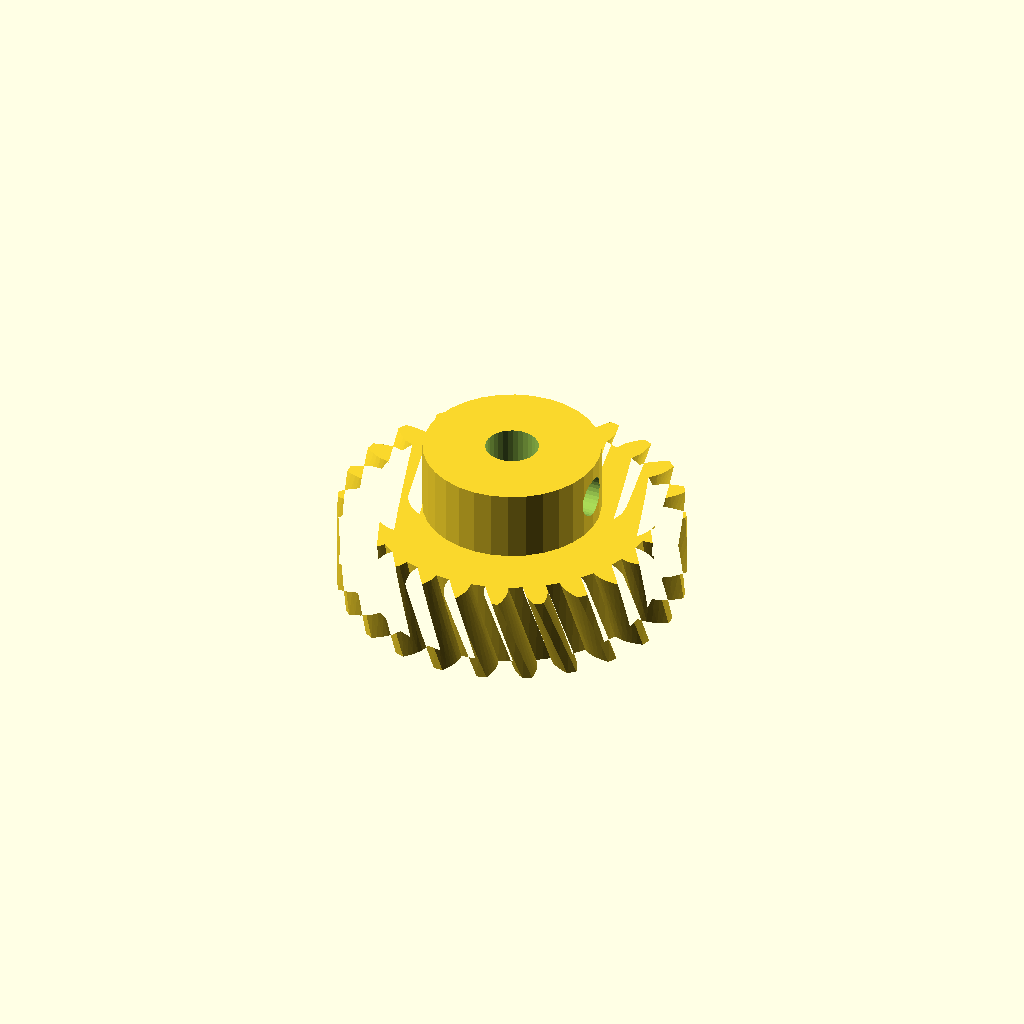
Cell 1: rendered with the file's own defaults.
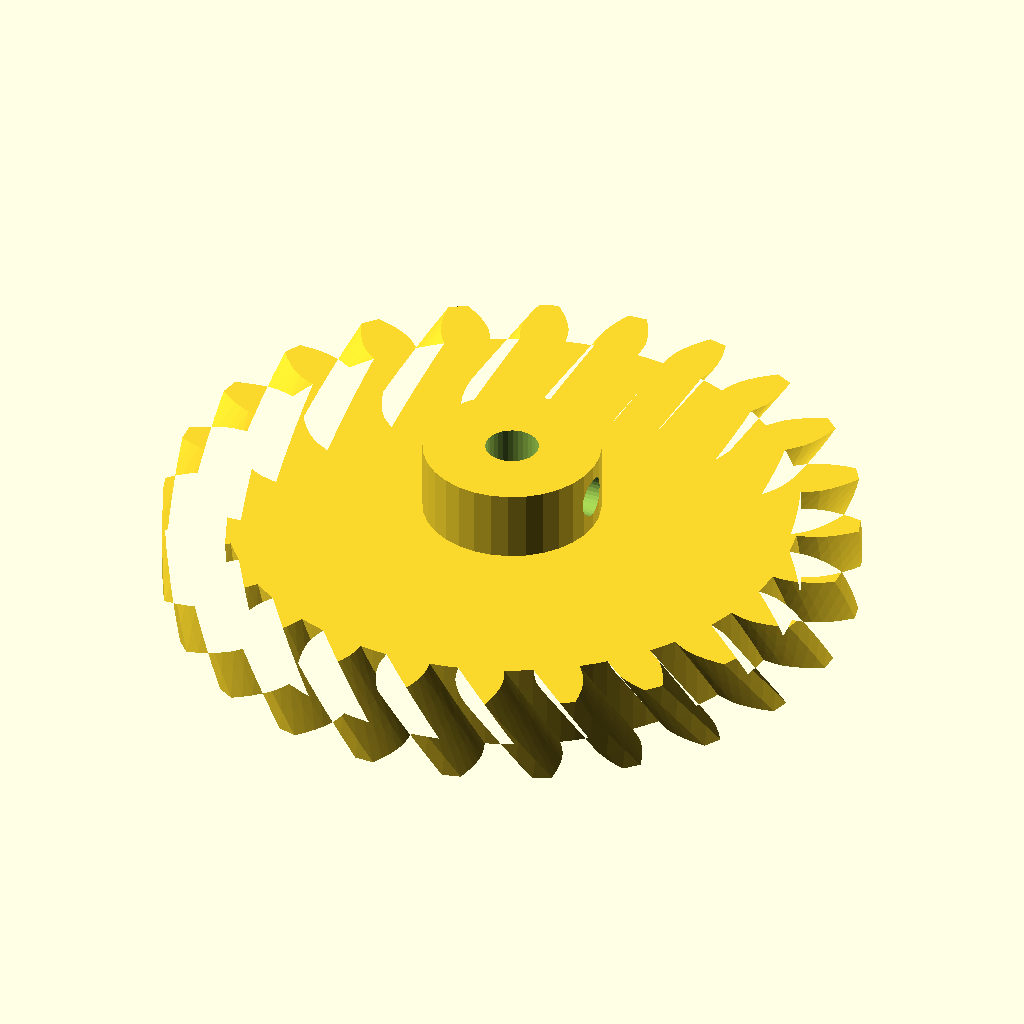
Cell 2: module_m = 3 (everything else at default).
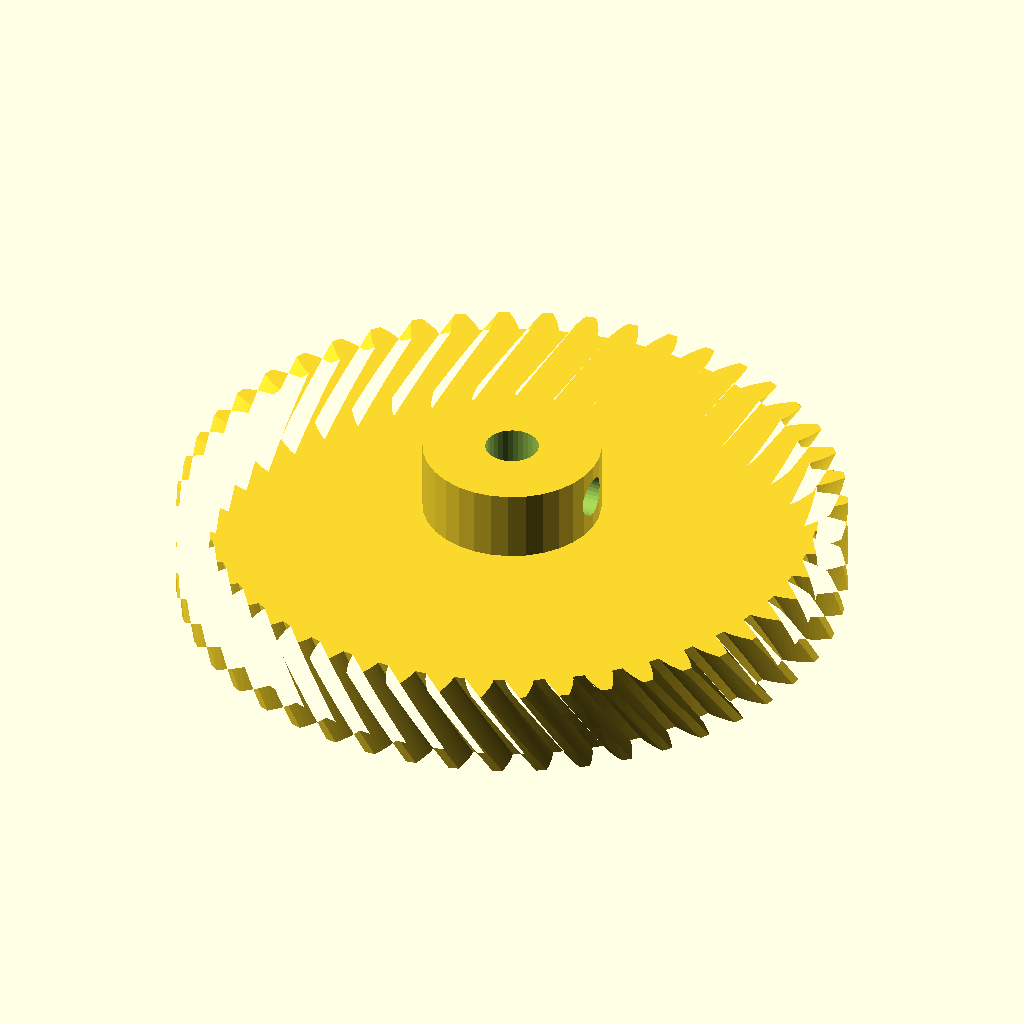
Cell 3: the same model with teeth = 48.
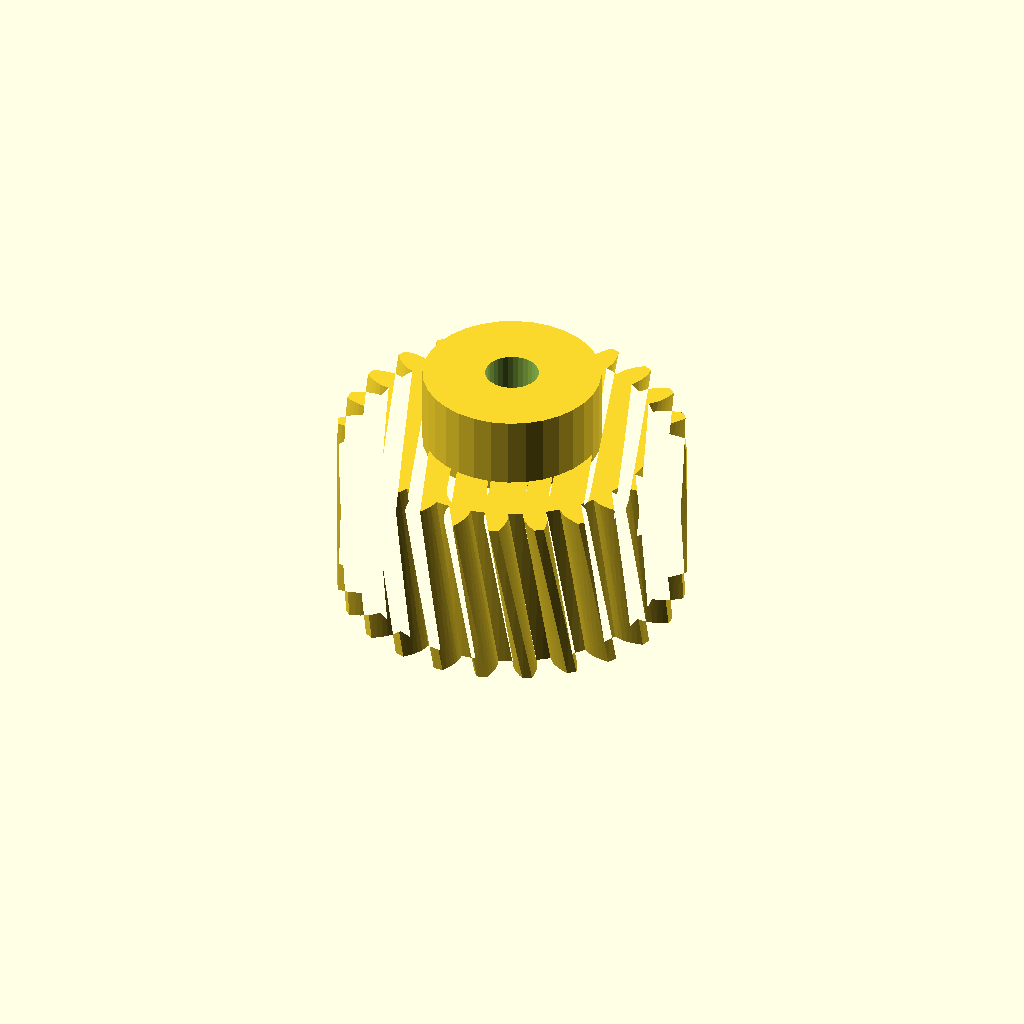
Cell 4: the same model with face_w = 20.
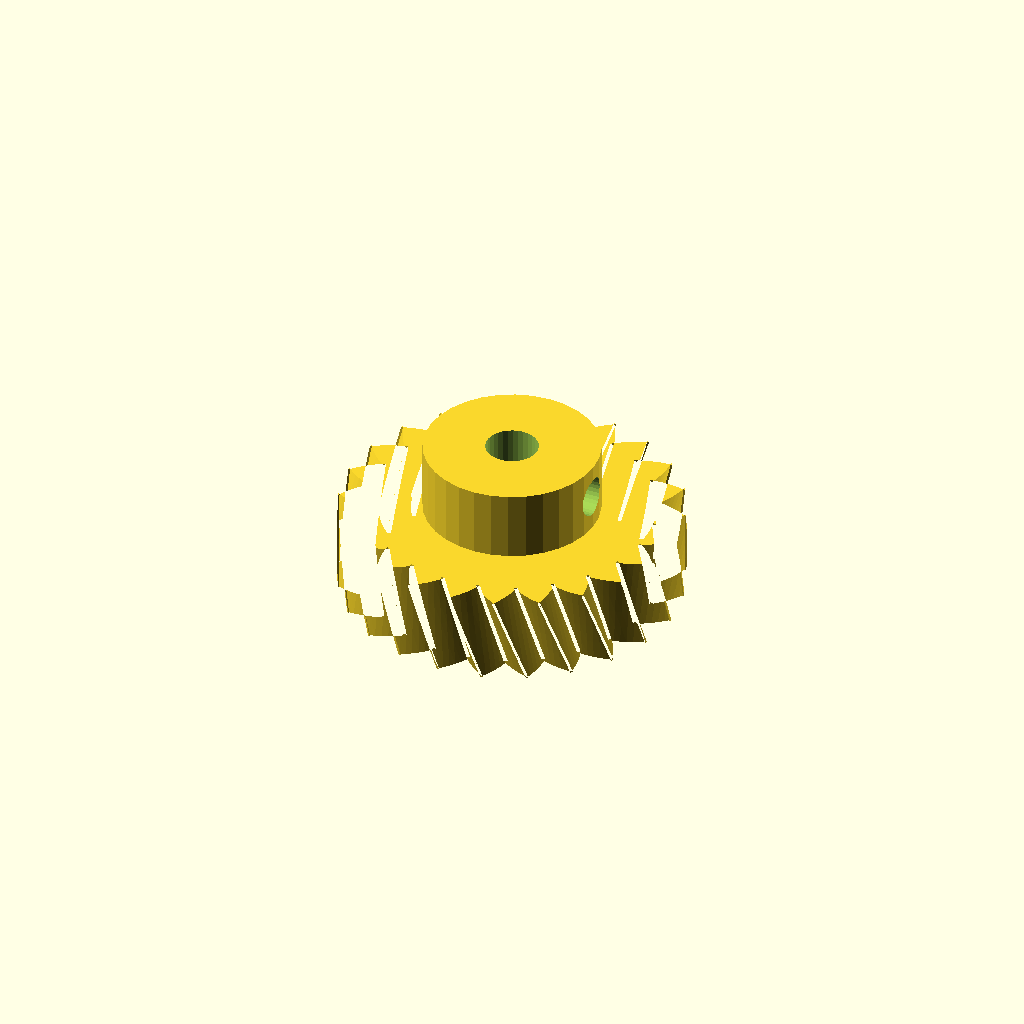
Cell 5 — pa set to 40, the other parameters unchanged.
One fixed orthographic camera (rotation 55°, 0°, 25°; colour scheme Cornfield) for every cell.
The OpenSCAD source (optional_data/data/gen2/helicalgears/part_0038.scad):
$fn = 32;

// ----------------------------------------------------------------------
// Helical gear: m=1.5 z=24, helix 20 deg, 39 mm x 18 mm
// ----------------------------------------------------------------------

// --- parameters (mm) ---
module_m = 1.5;           // normal module
teeth = 24;               // number of teeth
face_w = 10;              // face width
pa = 20;                  // pressure angle, deg
helix = 20;               // helix angle, deg
twist = 11.11;            // total twist over the face, deg
slices = 4;               // twist divisions
bore_d = 6;               // shaft bore
hub_d = 20;               // hub diameter
hub_h = 8;                // hub above the face
set_d = 4.5;              // set screw tap hole
set_z = 14;               // set screw height

/* --- involute profile --- */
pitch_r = module_m * teeth / 2;
base_r = pitch_r * cos(pa);
tip_r = pitch_r + module_m;
root_r = pitch_r - 1.25 * module_m;
flank_steps = 6;

function inv_deg(a) = (tan(a) - a * PI / 180) * 180 / PI;
function flank_r(i) = root_r + (tip_r - root_r) * i / flank_steps;
function half_angle(r) = 90 / teeth + inv_deg(pa) - inv_deg(acos(min(1, base_r / r)));
function tooth_pt(k, i, side) =
    let (r = flank_r(i), a = k * 360 / teeth + side * half_angle(r))
    [r * cos(a), r * sin(a)];

module tooth_profile() {
  polygon(points = [
    for (k = [0 : teeth - 1])
      each [
        for (i = [0 : flank_steps]) tooth_pt(k, i, -1),
        for (i = [flank_steps : -1 : 0]) tooth_pt(k, i, 1),
        let (ta = (k + 0.5) * 360 / teeth)
          [root_r * cos(ta), root_r * sin(ta)]
      ]
  ]);
}

module gear_disc() {
  linear_extrude(height = face_w, twist = twist, slices = slices) tooth_profile();
}

module hub_boss() {
  translate([0, 0, face_w - 1]) cylinder(h = hub_h + 1, d = hub_d);
}

difference() {
  union() {
    gear_disc();
    hub_boss();
  }
  translate([0, 0, -1]) cylinder(h = face_w + hub_h + 3, d = bore_d);
  /* set screw, drilled radially */
  translate([-1, 0, set_z]) rotate([0, 90, 0]) cylinder(h = hub_d / 2 + 3, d = set_d);
}
Parameter table extracted from the source (name, type, default, range or options):
module_m: number, default 1.5
teeth: number, default 24
face_w: number, default 10
pa: number, default 20
helix: number, default 20
twist: number, default 11.11
slices: number, default 4
bore_d: number, default 6
hub_d: number, default 20
hub_h: number, default 8
set_d: number, default 4.5
set_z: number, default 14
flank_steps: number, default 6
